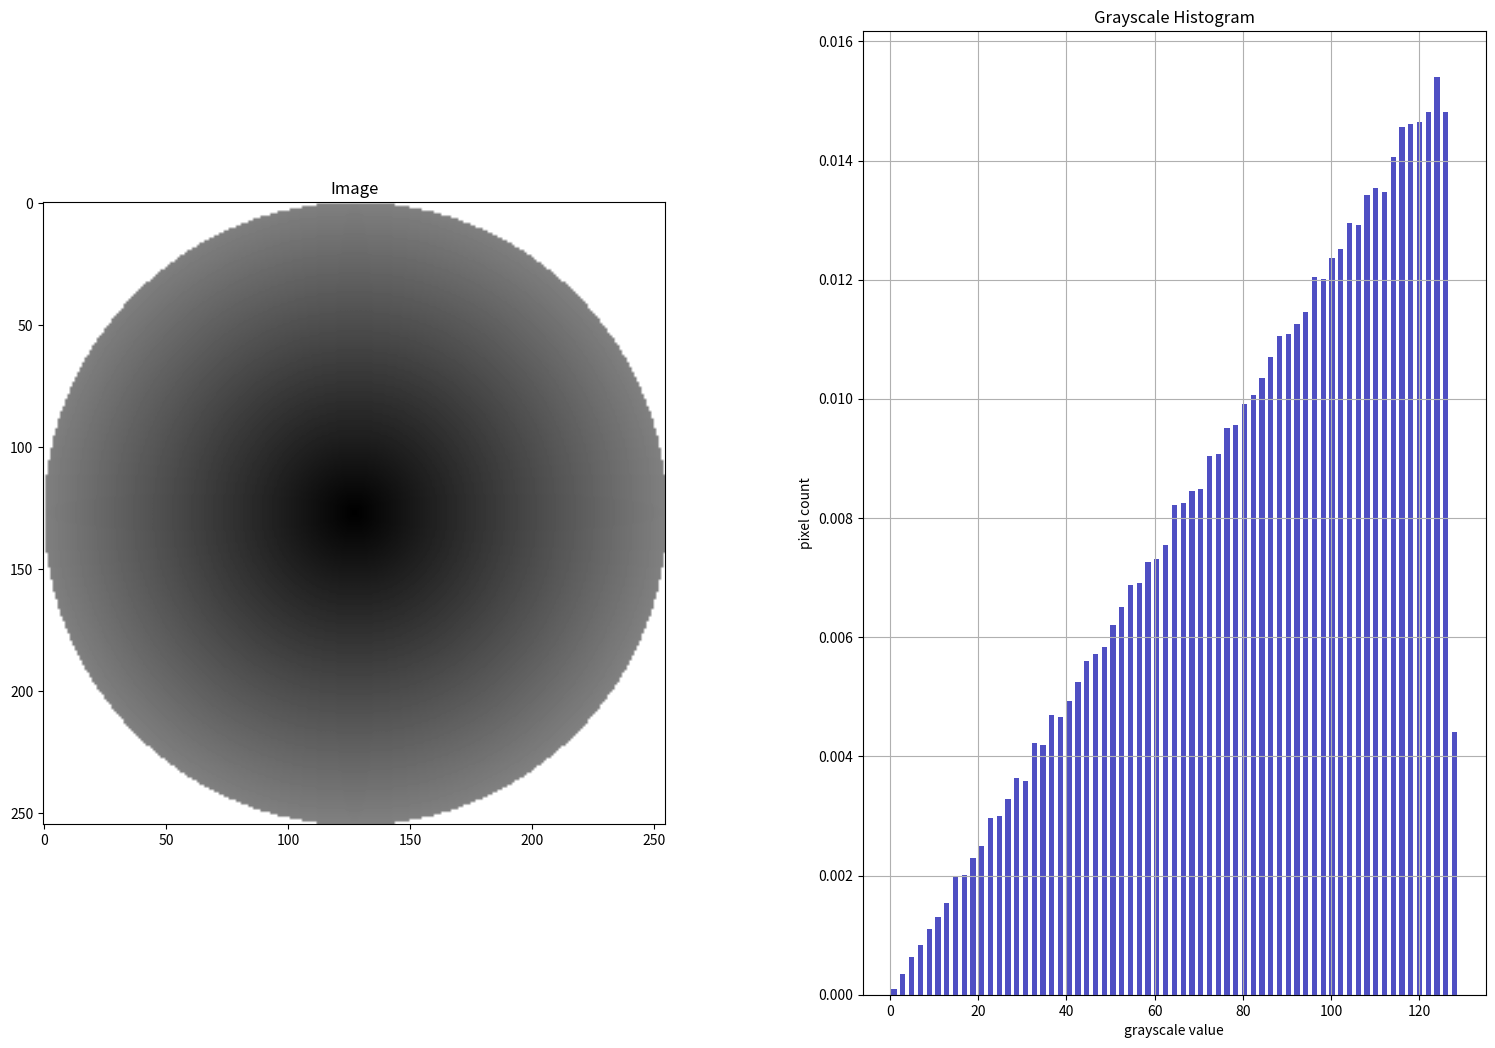

Source code (Python):
from matplotlib import pyplot as plt
import numpy as np
# plt.rcParams.update({'font.size': 22})

# References:-
# https://note.nkmk.me/en/python-pillow-imagedraw/
# https://datacarpentry.org/image-processing/05-creating-histograms/

# creates circle in matrix of dimension size x size
# boundary may be used of problem1b.py


def getDist(x, y, size):
  return np.sqrt((x - size // 2)**2 + (y - size // 2)**2)


def circle(size, centre=0, boundary=128):
  kernel_2D = 255 * np.ones((size, size))
  interp = list(range(boundary))  # may be used for problem1b.py
  for i in range(size):
    for j in range(size):
      # if distance from centre is less than radius, make values 0
      if (i - size / 2)**2 + (j - size / 2)**2 <= (size / 2)**2:
        kernel_2D[i, j] = 128 * getDist(i, j, size) // (size // 2)
  kernel_2D[size // 2, size // 2] = centre
  histList = []
  for i in range(size):
    for j in range(size):
      if kernel_2D[i, j] < 255:
        histList.append(kernel_2D[i, j])

  # begining a subplot with 1 row and 2 columns
  # for showing circle in 1st column
  plt.subplot(1, 2, 1)

  # displaying image with bilinear interpolation (do display nicely) and gray colormap.
  # colormap: maps pixel indensity data to the actual color values.
  # color values are displayed using imshow.
  plt.imshow(kernel_2D, interpolation='bilinear', cmap='gray')
  plt.title("Image")

  # continuing subplot with 1 row and 2 columns
  # for showing histogram in 2nd column
  plt.subplot(1, 2, 2)
  plt.title("Grayscale Histogram")
  plt.xlabel("grayscale value")
  plt.ylabel("pixel count")
  plt.grid(True)
  # plt.xlim((0.0, 250.0))  # <- named arguments do not work here
  plt.hist(histList, bins=boundary // 2 + 1, color='#0504aa',
           alpha=0.7, rwidth=0.6, align='mid', density=True)
  plt.tight_layout()

  # resizing figure for maximized window
  figure = plt.gcf()  # get current figure
  figure.set_size_inches(16, 12)

  plt.savefig('problem1b.png')
  plt.show()  # comment this line and uncomment next to save image
  # plt.savefig('problem1bOp.png', bbox_inches='tight')# change this to problem1bOp.png

  return kernel_2D


# main program:
circle(255)
